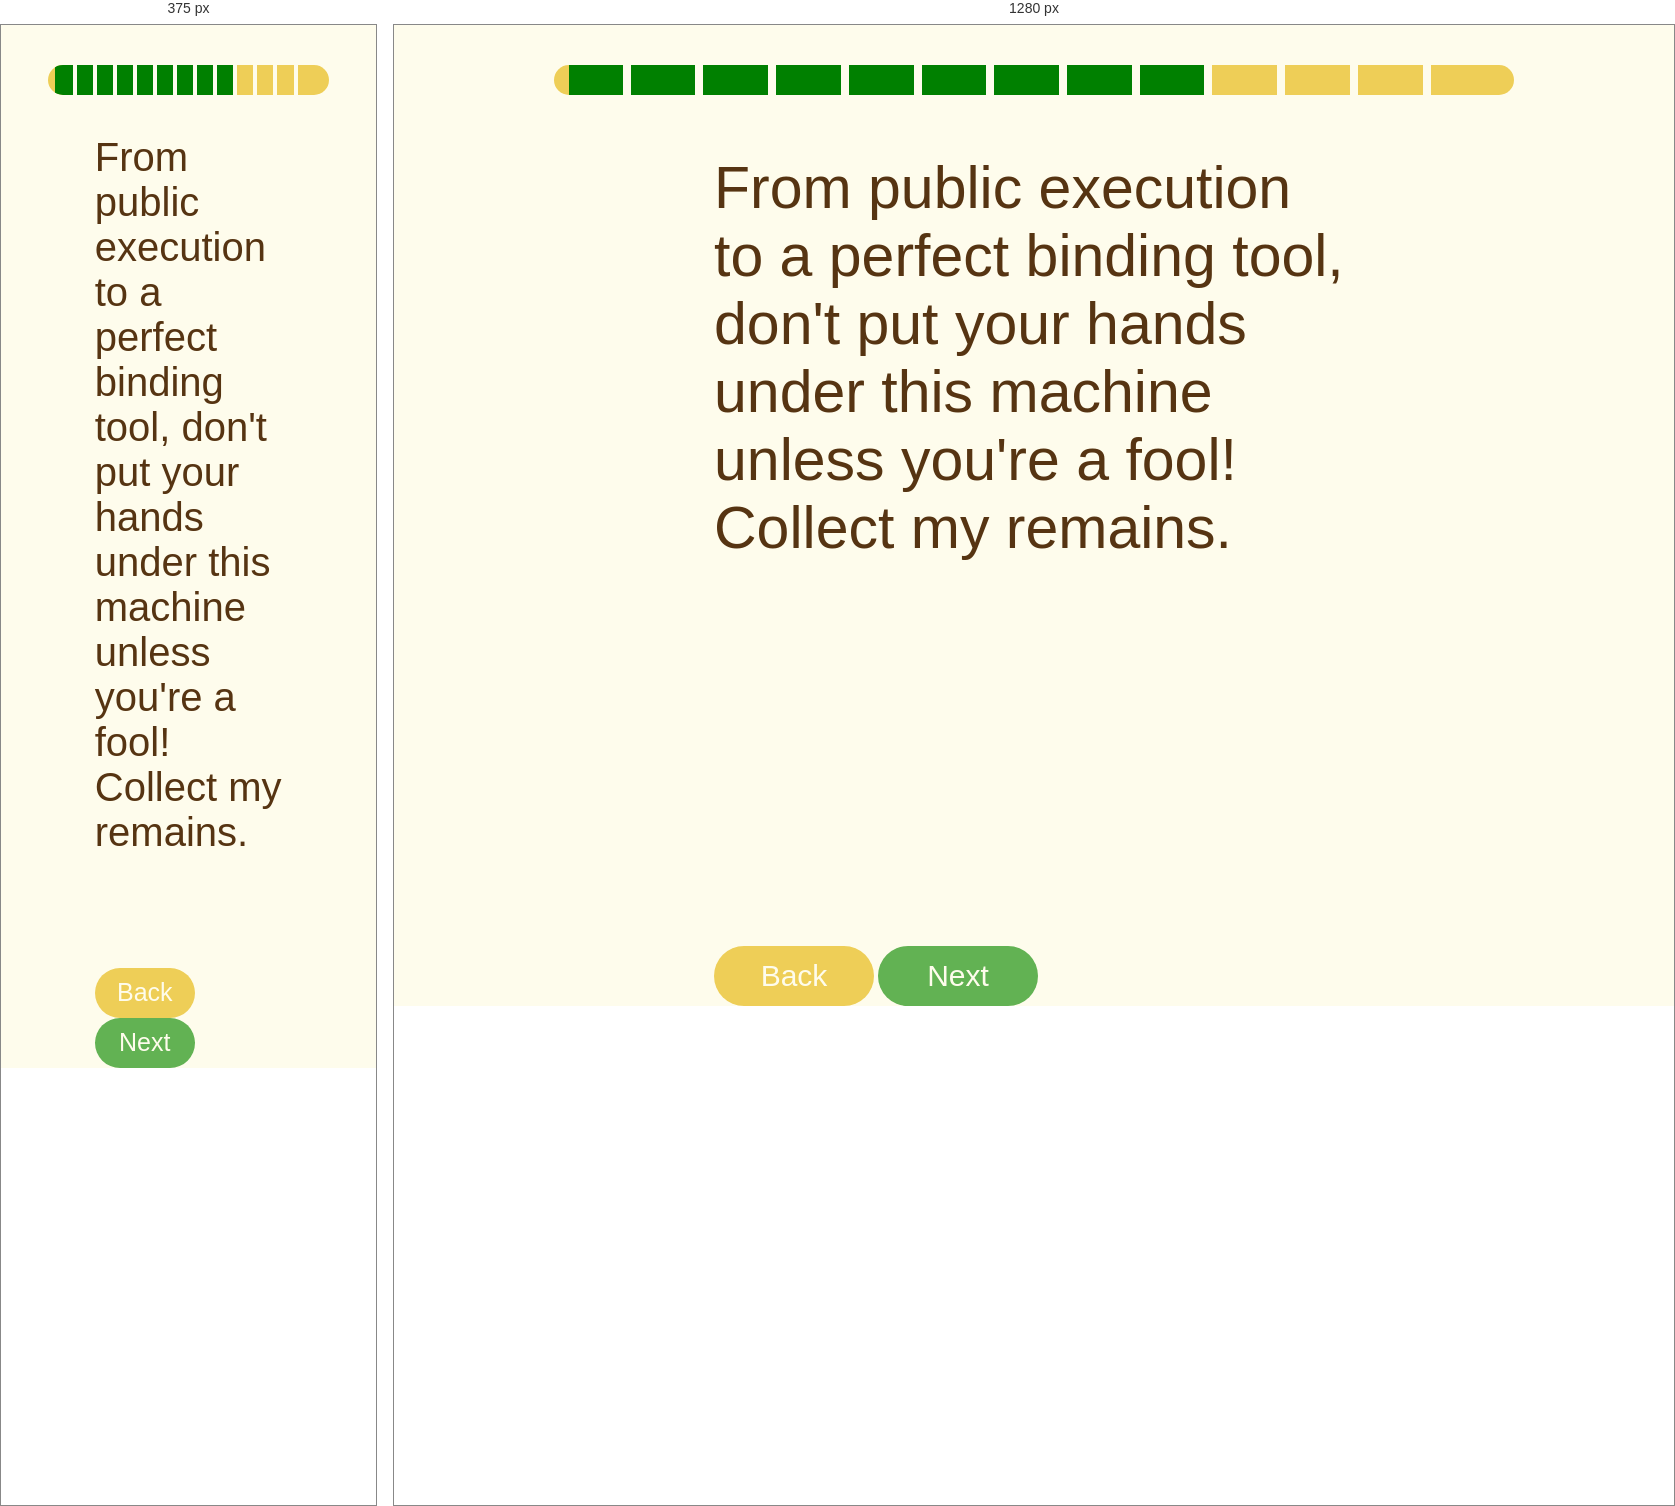
Rendered at 375 px and 1280 px, left to right.

<!-- file: page9.html -->
<!DOCTYPE html>
<html lang="en">
  <head>
    <meta charset="utf-8" />
    <meta name="viewport" content="width=device-width, initial-scale=1" />
    <link rel="icon" href="https://glitch.com/favicon.ico" />
    <title>Hello World!</title>
    <link rel="stylesheet" href="style.css" />
    <script src="/script.js" defer></script>
  </head>
  <body>
    <table>
      <tr>
        <td class="green2"></td>
        <td class="green"></td>
        <th class="green"></th>
        <th class="green"></th>
        <th class="green"></th>
        <th class="green"></th>
        <th class="green"></th>
        <th class="green"></th>
        <th class="green"></th>
        <th class="green"></th>
        <th class="green"></th>
        <th></th>
        <th></th>
        <th></th>
        <td></td>
        <td></td>
        <td></td>
        <td></td>
      </tr>
    </table>
    <div id="container"></div>
    <div class="dif">
      <p class="word">From public execution to a perfect binding tool, don't put your hands under this machine unless you're a fool! Collect my remains.</p>
      <div>

        <button class="button1"> <a href="page8.html"/>Back</button>
        <button class="button2"> <a href="page10.html"/>Next</button>
   
    </div>
  </body>
</html>


/* @media block from style.css */
@media only screen and (max-width: 768px)  {
  .word {
font-size:40px;  }
  table {
    border-radius: 100px;
  }
 
  button{
    height:50px;
    width:100px;
    font-size: 25px;
  }
  th {
  border-right: solid #fefcec 3pt;
}


}